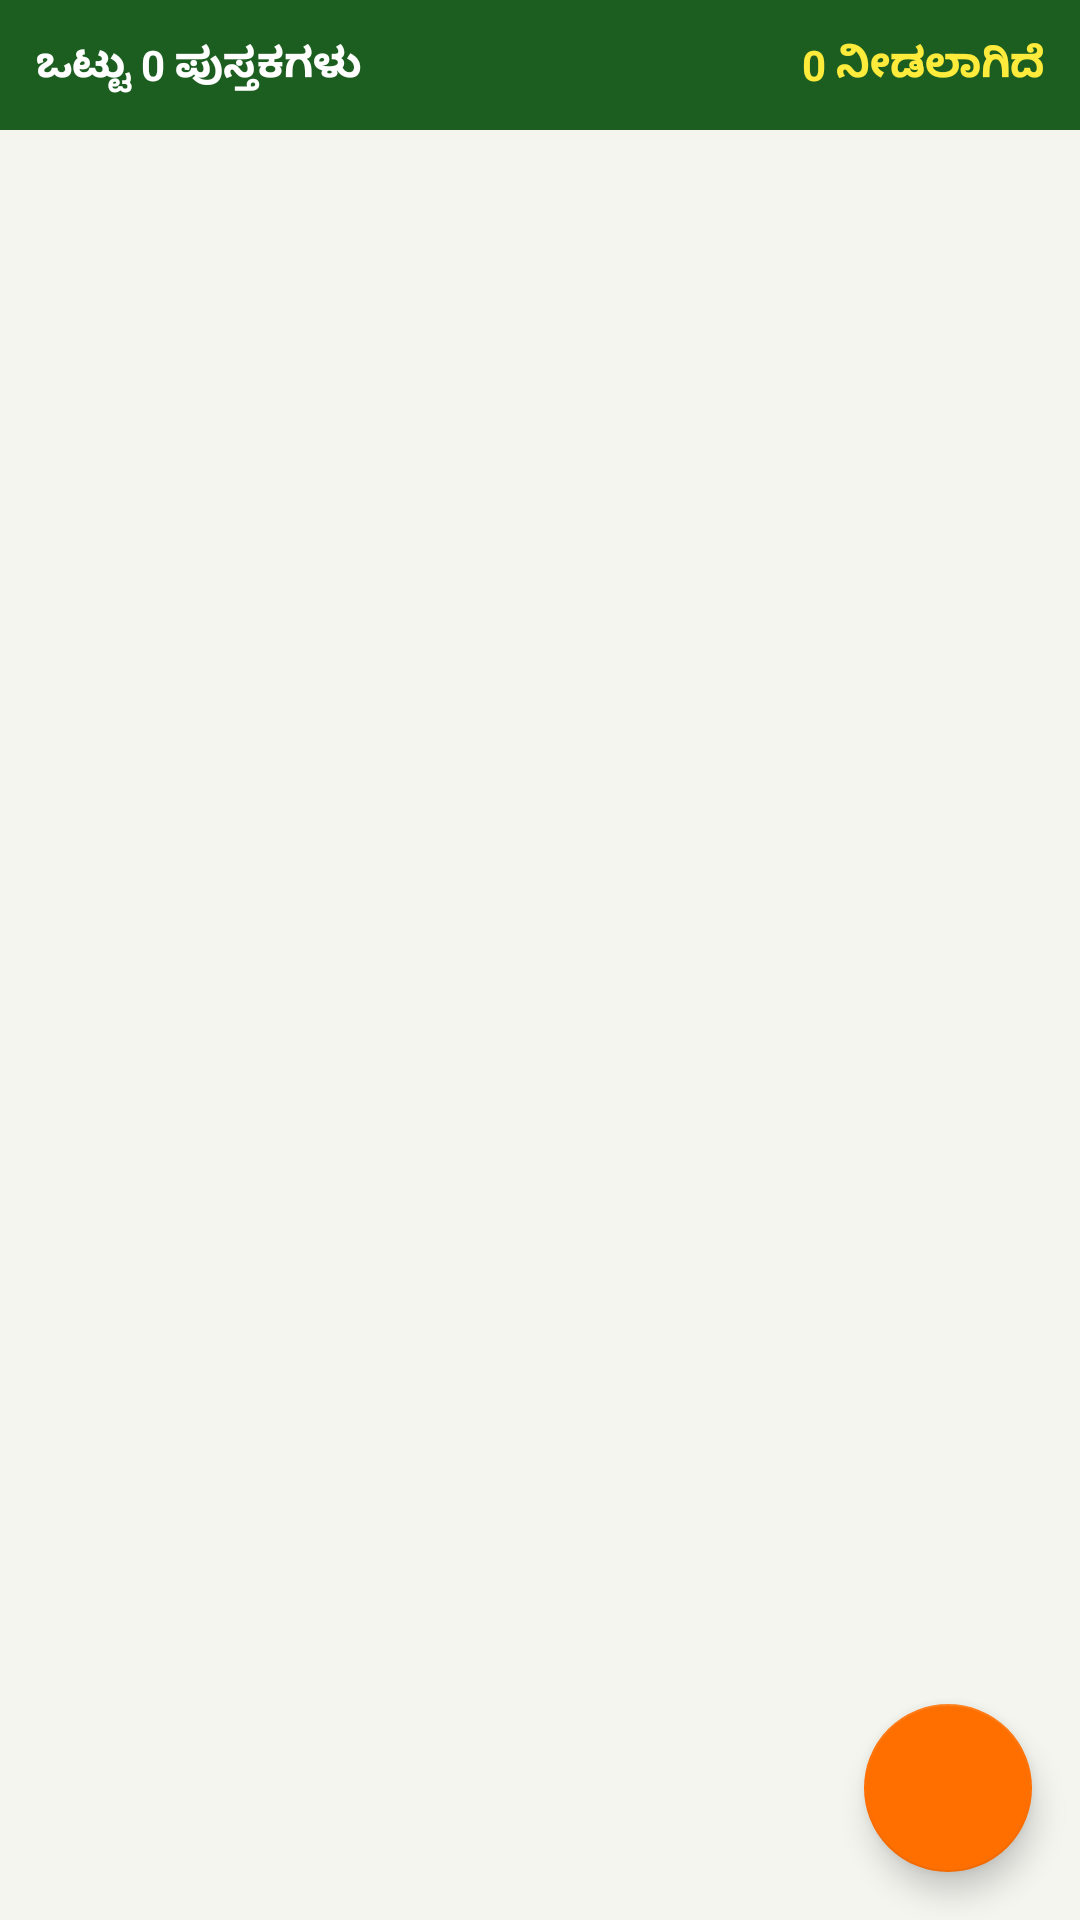

Here is an Android app screen rendered from its layout file. Give the layout XML and the strings, colors and styles it references.
<!-- AndroidManifest.xml: application theme Theme.NammaPustaka -->
<!-- res/layout/fragment_catalog.xml -->
<?xml version="1.0" encoding="utf-8"?>
<androidx.coordinatorlayout.widget.CoordinatorLayout
    xmlns:android="http://schemas.android.com/apk/res/android"
    xmlns:app="http://schemas.android.com/apk/res-auto"
    android:layout_width="match_parent"
    android:layout_height="match_parent"
    android:background="@color/colorBackground">

    <LinearLayout
        android:layout_width="match_parent"
        android:layout_height="match_parent"
        android:orientation="vertical">

        
        <LinearLayout
            android:layout_width="match_parent"
            android:layout_height="wrap_content"
            android:orientation="horizontal"
            android:background="@color/colorPrimary"
            android:padding="12dp">

            <TextView
                android:id="@+id/tvTotalBooks"
                android:layout_width="0dp"
                android:layout_weight="1"
                android:layout_height="wrap_content"
                android:text="ಒಟ್ಟು 0 ಪುಸ್ತಕಗಳು"
                android:textColor="@android:color/white"
                android:textStyle="bold" />

            <TextView
                android:id="@+id/tvActiveBorrows"
                android:layout_width="wrap_content"
                android:layout_height="wrap_content"
                android:text="0 ನೀಡಲಾಗಿದೆ"
                android:textColor="#FFEB3B"
                android:textStyle="bold" />
        </LinearLayout>

        
        <HorizontalScrollView
            android:layout_width="match_parent"
            android:layout_height="wrap_content"
            android:scrollbars="none"
            android:paddingStart="8dp"
            android:paddingEnd="8dp"
            android:paddingTop="8dp">

            <com.google.android.material.chip.ChipGroup
                android:id="@+id/chipGroupCategories"
                android:layout_width="wrap_content"
                android:layout_height="wrap_content"
                app:singleSelection="true" />
        </HorizontalScrollView>

        
        <androidx.recyclerview.widget.RecyclerView
            android:id="@+id/rvBooks"
            android:layout_width="match_parent"
            android:layout_height="0dp"
            android:layout_weight="1"
            android:padding="8dp"
            android:clipToPadding="false" />

        
        <TextView
            android:id="@+id/tvEmptyState"
            android:layout_width="match_parent"
            android:layout_height="wrap_content"
            android:text="ಯಾವ ಪುಸ್ತಕಗಳೂ ಇಲ್ಲ\n+ ಬಟನ್ ಒತ್ತಿ ಸೇರಿಸಿ"
            android:textAlignment="center"
            android:textSize="16sp"
            android:textColor="@color/colorSecondaryText"
            android:padding="32dp"
            android:visibility="gone" />

    </LinearLayout>

    <com.google.android.material.floatingactionbutton.FloatingActionButton
        android:id="@+id/fabAddBook"
        android:layout_width="wrap_content"
        android:layout_height="wrap_content"
        android:layout_gravity="bottom|end"
        android:layout_margin="16dp"
        android:contentDescription="ಪುಸ್ತಕ ಸೇರಿಸಿ"
        app:srcCompat="@drawable/ic_add"
        app:backgroundTint="@color/colorAccent" />

</androidx.coordinatorlayout.widget.CoordinatorLayout>
<!-- resources referenced by this layout -->
<resources>
  <color name="colorAccent">#FF6F00</color>
  <color name="colorBackground">#F5F5F0</color>
  <color name="colorPrimary">#1B5E20</color>
  <color name="colorSecondaryText">#757575</color>
  <style name="Theme.NammaPustaka" parent="Theme.MaterialComponents.Light.NoActionBar">
          <item name="colorPrimary">@color/colorPrimary</item>
          <item name="colorPrimaryDark">@color/colorPrimaryDark</item>
          <item name="colorAccent">@color/colorAccent</item>
          <item name="colorSurface">@color/colorSurface</item>
          <item name="android:windowBackground">@color/colorBackground</item>
          <item name="android:fontFamily">sans-serif</item>
      </style>
  <color name="colorPrimaryDark">#003300</color>
  <color name="colorSurface">#FFFFFF</color>
</resources>
